Image classification data set "Durian_Leaf_Diseases" (tmai110605/DurianLeafDisease on GitHub). Class labels (5): algal, allocaridara attack, blight, healthy, phomopsis.

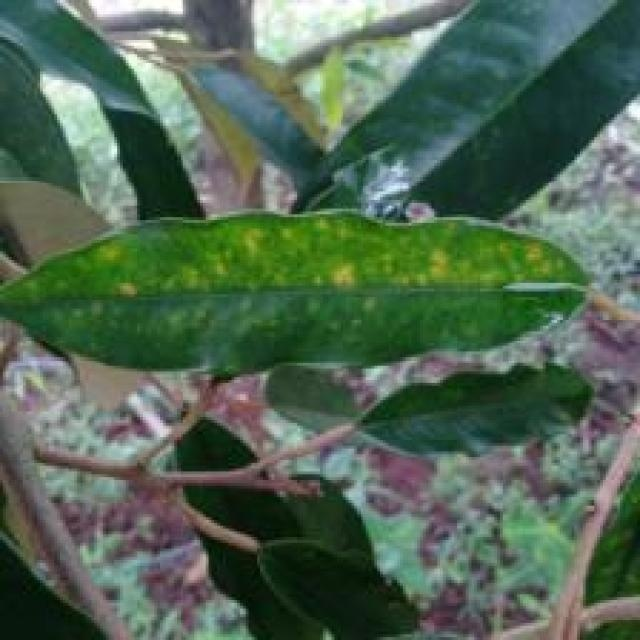
Label: phomopsis

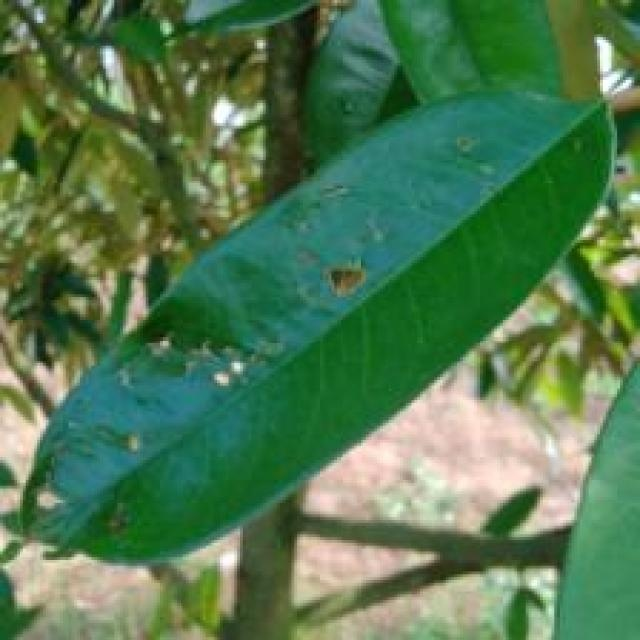
Label: allocaridara attack

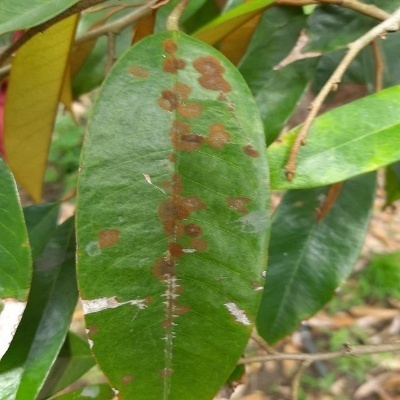
Label: algal

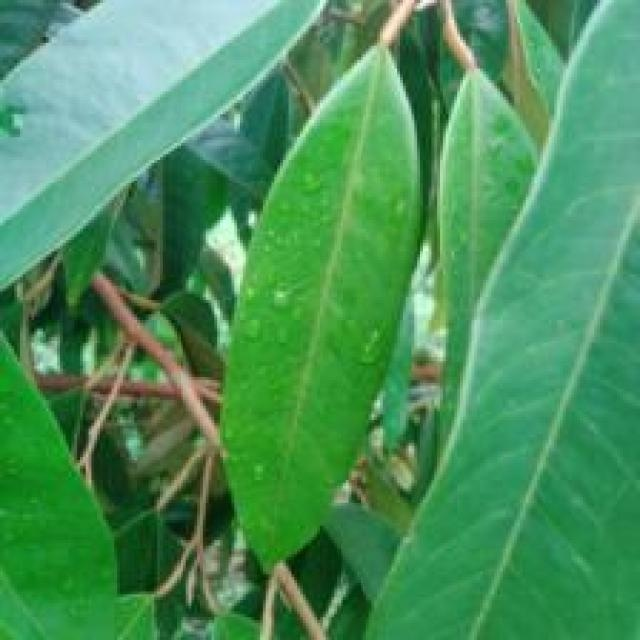
Label: healthy

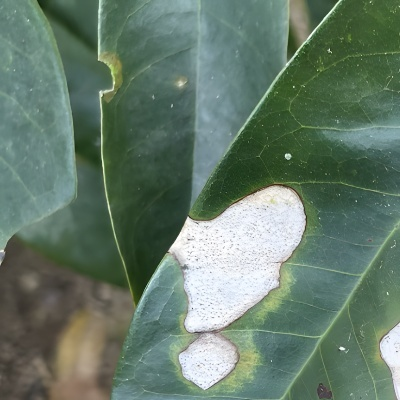
Label: blight

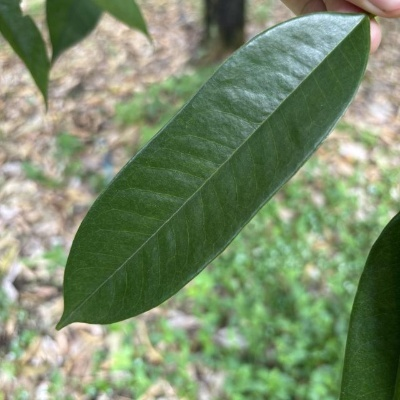
Label: healthy
